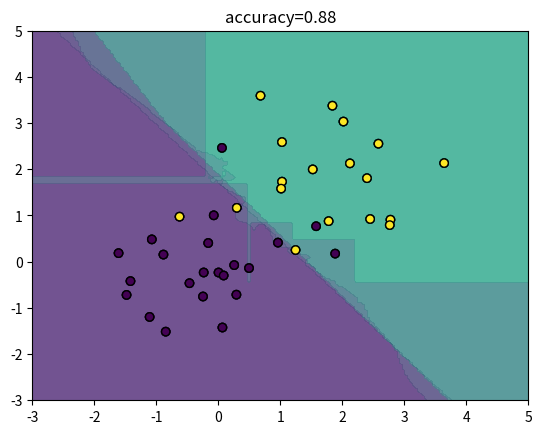

Write Python code to recreate this figure.
import numpy as np
import matplotlib.pyplot as plt

class LogisticRegression:
    def __init__(self, lr=0.1, epochs=1000):
        # store hyperparameters
        self.lr = lr
        self.epochs = epochs
    
    def fit(self, X, y):

        n, d = X.shape

        #init w and b
        self.w = np.zeros(d)
        self.b = 0

        # training loop
        self.X = X
        self.Y = y
        self.L=[]


        for epoch in range(self.epochs):
    
            #find z for each x_train val
            z = self.X @ self.w + self.b 
            
            #find sigmoid prop
            y_pred = self.sigmoid(z) 
            
            #find loss
            self.L.append(self.logLoss(self.Y, y_pred))
        
            #gradients
            dl_dw = (self.X.T@(y_pred-self.Y))/n
            
            dl_db = np.sum((y_pred-self.Y))/n
        
            #update
            self.w = self.w - self.lr*dl_dw
            
            self.b = self.b - self.lr*dl_db
    
    def predict_proba(self, X):
        # return probabilities
        return (self.sigmoid(X @ self.w + self.b))
        
    
    def predict(self, X):
        # return 0/1 predictions
        return (self.predict_proba(X)>=0.5).astype(int)
    
    def score(self, X, y):
        # return accuracy
        return np.mean(self.predict(X) == y)

    def loss(self):
        # return accuracy
        try:
            return self.L
        except AttributeError:
            print("Model not trained")
    
    #sigmoid
    def sigmoid(self,z):
        return 1/(1+np.exp(-z))
    
    #logLoss
    def logLoss(self,y_train, y_pred):
        y_pred = np.clip(y_pred, 1e-15, 1-1e-15)
        return -np.sum(y_train*np.log(y_pred) + (1-y_train)*np.log(1-y_pred)) / y_train.shape[0]

class KNN:
    def __init__(self, k=3):
        self.k=k
    
    def fit(self, X, y):
        self.X = X
        self.y = y
    
    def _compute_distances(self, X):
        A = np.sum(X**2, axis=1, keepdims=True)
        B = np.sum(self.X**2, axis=1, keepdims=True)
        cross = np.dot(X,self.X.T)
        return np.sqrt(A + B.T - 2*cross)
        
    def predict(self, X):
        d = self._compute_distances(X)
        y_pred=[]
        for d_i in d:
            idx = np.argsort(d_i)[:self.k]
            nearest_y= self.y[idx]
            y_pred.append(np.bincount(nearest_y).argmax())
        return y_pred
    
    def score(self, X, y):
        return np.mean(self.predict(X) == y)

class DecisionTree:
    def __init__(self, max_depth=5):
        self.max_depth = max_depth

    def _gini(self, y):
        _, counts = np.unique(y, return_counts=True)
        p = counts / len(y)
        return 1 - np.sum(p**2)
    
    
    def _best_split(self,X,y):
        best_gini = 1
        best_feature = 0
        best_threshold = 0
    
        n,d=X.shape
    
        for feature in range(d):
            X_feature = X[:,feature]
            for thresh in np.unique(X_feature):
                left = y[X_feature<thresh]
                right = y[X_feature>=thresh]
    
                gini_left = self._gini(left)
                gini_right = self._gini(right)
    
                gini = (len(left)*gini_left + len(right)*gini_right)/n
    
                if gini<best_gini:
                    best_gini = gini
                    best_feature = feature
                    best_threshold =  thresh
                    
        return best_feature,best_threshold
    
    
    def _build_tree(self, X, y, depth):
        if depth==0 or self._gini(y) == 0:
            return np.bincount(y).argmax()
        best_feature,best_threshold = self._best_split(X,y)
        
        left_mask = X[:,best_feature]<best_threshold
        right_mask = ~left_mask

        if np.sum(left_mask) == 0 or np.sum(right_mask) == 0:
            return np.bincount(y).argmax()
    
        left_X = X[left_mask,:]
        left_y = y[left_mask]
    
        right_X = X[right_mask,:]
        right_y = y[right_mask]
    
        return {'feature':best_feature,
                'threshold':best_threshold,
                'left': self._build_tree(left_X, left_y, depth-1),
                'right':self._build_tree(right_X, right_y, depth-1)}

    def fit(self,X,y):
        self.tree = self._build_tree(X,y,self.max_depth)

    def _predict_one(self,x,node):
        if x[node['feature']]<node['threshold']:
            if type(node['left']) == dict:
                return self._predict_one(x,node['left'])
            else: 
                return node['left']
        else:
            if type(node['right']) == dict:
                return self._predict_one(x,node['right'])
            else: 
                return node['right']
            
    def predict(self,X):
        y_pred=[]
        for row in X:
            y_pred.append(self._predict_one(row,self.tree))
        return y_pred

    def score(self,X,y):
        return np.mean(self.predict(X)==y)
        

class NeuralNet():
    def __init__(self,lr=0.1,neurons=8, epochs = 100):
        self.lr = lr
        self.hidden_neurons = neurons
        self.epochs = epochs
        
    def sigmoid(self,z):
        return 1/(1+np.exp(-z))

    def forward(self,X):
        z1 = X @ self.W1 + self.b1
        a1 = z1.copy()
        a1[a1 < 0] = 0  # ReLU
        
        z2 = a1 @ self.W2 + self.b2
        a2 = self.sigmoid(z2)
        
        return z1, a1, z2, a2
    
    def backward (self,z1,a1,z2,a2):
        # Output layer
        dz2 = a2 - self.y_train
        dW2 = a1.T @ dz2 / len(self.y_train)
        db2 = np.sum(dz2, axis=0) / len(self.y_train)
        
        # Hidden layer
        da1 = dz2 @ self.W2.T
        dz1 = da1 * (z1 > 0)
        dW1 = self.X_train.T @ dz1 / len(self.y_train)
        db1 = np.sum(dz1, axis=0) / len(self.y_train)
    
        return dz2,dW2, db2, da1, dz1, dW1, db1
    
    def fit(self,X,y):
        n,d=X.shape
        self.X_train = X
        self.y_train = y.reshape(-1, 1)
        self.W1 = np.random.randn(d, self.hidden_neurons)*0.01
        self.b1 = np.random.randn(self.hidden_neurons,)*0.01
        self.W2 = np.random.randn(self.hidden_neurons,1)*0.01
        self.b2 = np.random.randn(1,)*0.01

        self.losses = []
  

        for _ in range(self.epochs):
            z1,a1,z2,a2 = self.forward(self.X_train)
            # Track loss
            loss = -np.mean(self.y_train * np.log(a2 + 1e-15) + (1 - self.y_train) * np.log(1 - a2 + 1e-15))
            self.losses.append(loss)
            dz2,dW2, db2, da1, dz1, dW1, db1 = self.backward(z1,a1,z2,a2)
            #update weights and biases
            self.W1 = self.W1 - self.lr*dW1
            self.W2 = self.W2 - self.lr*dW2
            self.b1 = self.b1 - self.lr*db1
            self.b2 = self.b2 - self.lr*db2
        
    
    def predict_proba(self,X):
        _,_,_,out = self.forward(X)
        return out

    def predict(self, X):
        # return 0/1 predictions
        return (self.predict_proba(X)>=0.5).astype(int)

    def score(self,X,y):
        return np.mean(self.predict(X).flatten() == y)

np.random.seed(42)
X_class0 = np.random.randn(100, 2) + np.array([0, 0])
X_class1 = np.random.randn(100, 2) + np.array([1.5, 1.5])  # closer now

X = np.vstack([X_class0, X_class1])
y = np.array([0]*100 + [1]*100)

idx = np.random.permutation(200)
X, y = X[idx], y[idx]

X_train, X_test = X[:160], X[160:]
y_train, y_test = y[:160], y[160:]


# Create grid for visualizing decision boundaries
def grid_test(model):
    xx, yy = np.meshgrid(np.linspace(-3, 5, 200), np.linspace(-3, 5, 200))
    grid = np.c_[xx.ravel(), yy.ravel()]
    
    
    Z = np.array(model.predict(grid)).reshape(xx.shape)
    
    # Plot
    plt.contourf(xx, yy, Z, levels=[0, 0.5,3], alpha=0.3)
    plt.scatter(X_test[:, 0], X_test[:, 1], c=y_test, edgecolor='k')
    plt.title(f'accuracy={model.score(X_test, y_test):.2f}')
    plt.show()

model = LogisticRegression(lr=0.1, epochs=1000)
model.fit(X_train, y_train)
print(model.score(X_test, y_test))

grid_test(model)

model = KNN(k=11)
model.fit(X_train, y_train)
print(model.score(X_test, y_test))

grid_test(model)

model = DecisionTree(max_depth=5)
model.fit(X_train, y_train)
print(model.score(X_test, y_test))

grid_test(model)

model = NeuralNet(lr=0.1, neurons=9, epochs=1000)
model.fit(X_train, y_train)
print(model.score(X_test, y_test))

grid_test(model)